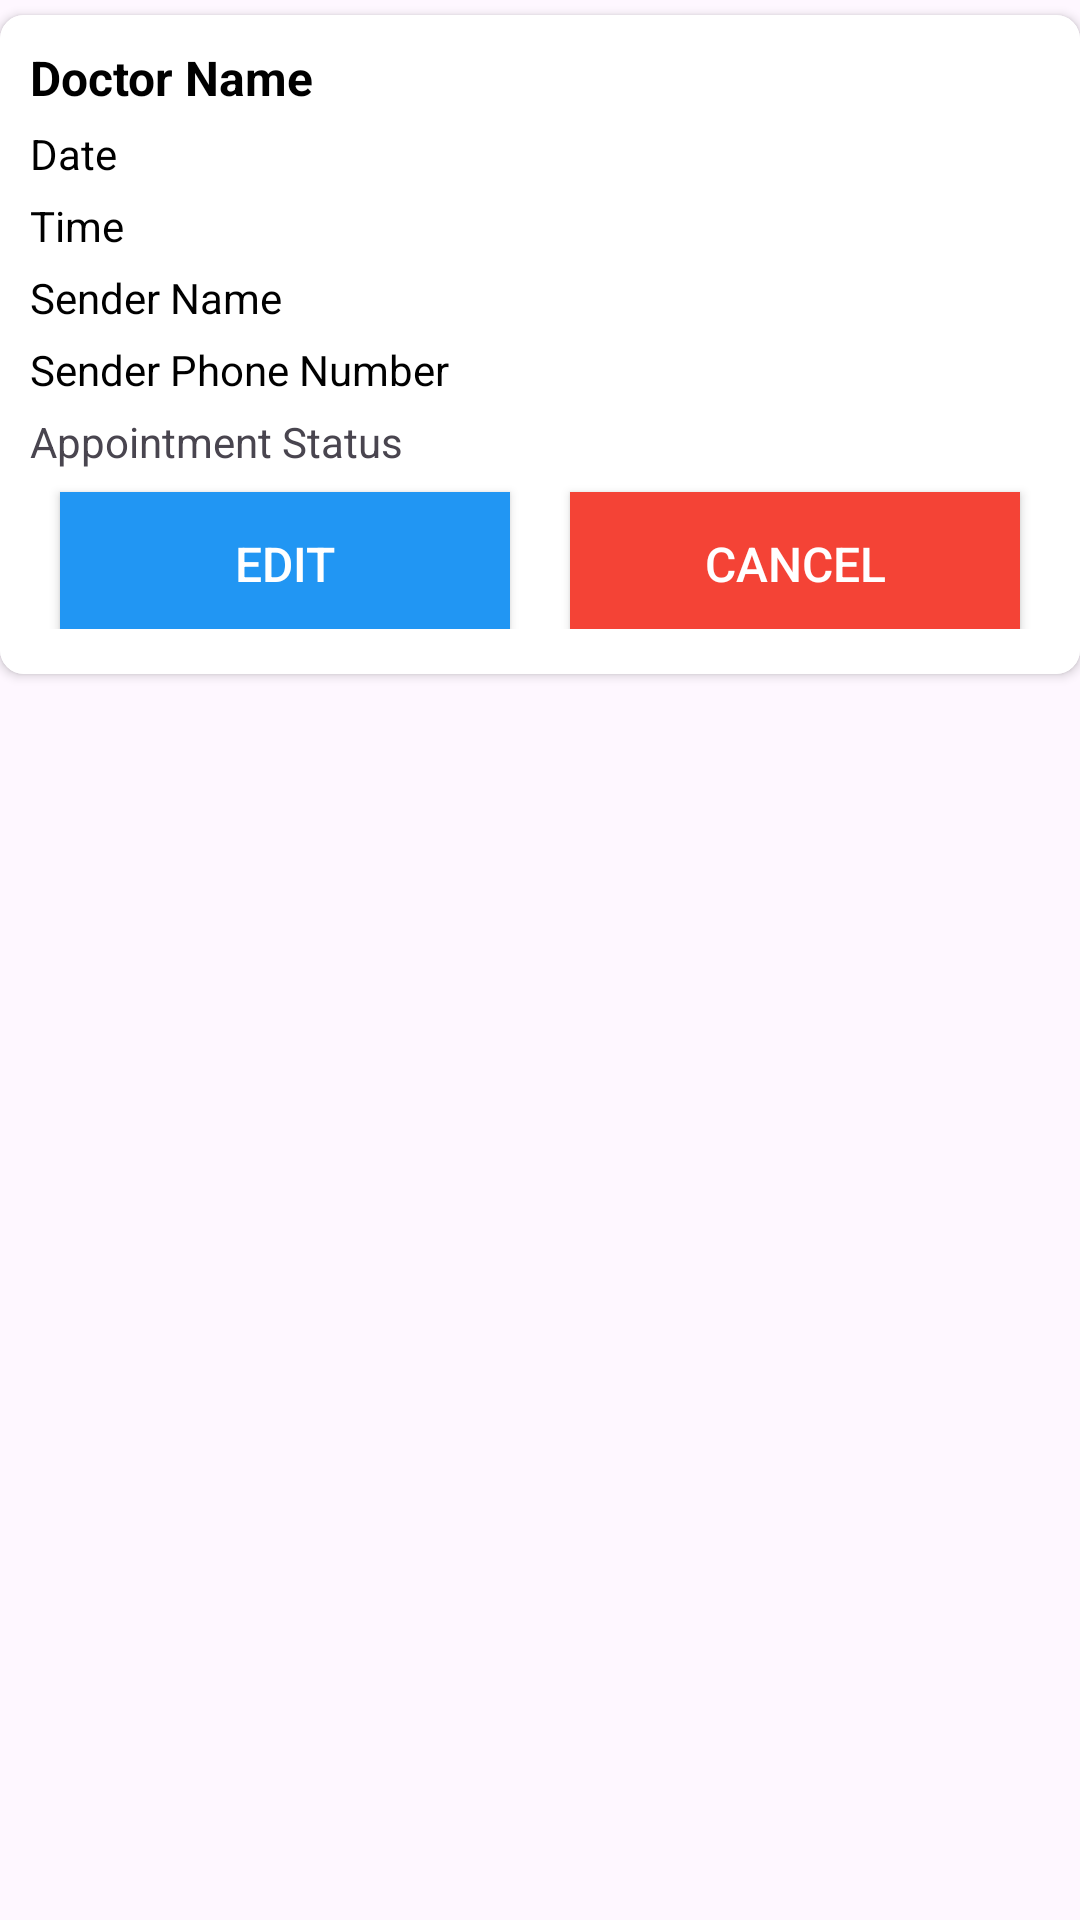

Layout XML and referenced resources for this Android screen:
<!-- AndroidManifest.xml: application theme Theme.Ulcerpatientapp -->
<!-- res/layout/appointment_data.xml -->
<?xml version="1.0" encoding="utf-8"?>
<LinearLayout xmlns:android="http://schemas.android.com/apk/res/android"
    android:layout_width="match_parent"
    android:layout_height="wrap_content"
    android:orientation="vertical"
    android:layout_margin="5dp"
    xmlns:app="http://schemas.android.com/apk/res-auto">

    <androidx.cardview.widget.CardView
        android:id="@+id/cardId"
        android:layout_width="match_parent"
        android:layout_height="wrap_content"
        android:layout_marginTop="5dp"
        app:cardCornerRadius="8dp">

        <LinearLayout
            android:layout_width="match_parent"
            android:layout_height="wrap_content"
            android:orientation="vertical"
            android:background="@color/white"
            android:padding="10dp">

            <TextView
                android:id="@+id/textViewdocTitle"
                android:layout_width="match_parent"
                android:layout_height="wrap_content"
                android:text="Doctor Name"
                android:textColor="@color/black"
                android:textSize="16sp"
                android:textStyle="bold" />

            <TextView
                android:id="@+id/textViewDateDisplay"
                android:layout_width="match_parent"
                android:layout_height="wrap_content"
                android:layout_marginTop="5dp"
                android:text="Date"
                android:textColor="@color/black"
                android:textSize="14sp" />

            <TextView
                android:id="@+id/textViewTimeDisplay"
                android:layout_width="match_parent"
                android:layout_height="wrap_content"
                android:layout_marginTop="5dp"
                android:text="Time"
                android:textColor="@color/black"
                android:textSize="14sp" />

            <TextView
                android:id="@+id/senderName"
                android:layout_width="match_parent"
                android:layout_height="wrap_content"
                android:layout_marginTop="5dp"
                android:text="Sender Name"
                android:textColor="@color/black"
                android:textSize="14sp" />

            <TextView
                android:id="@+id/senderPhoneNumber"
                android:layout_width="match_parent"
                android:layout_height="wrap_content"
                android:layout_marginTop="5dp"
                android:text="Sender Phone Number"
                android:textColor="@color/black"
                android:textSize="14sp" />

            <TextView
                android:id="@+id/appointmentStatus"
                android:layout_width="match_parent"
                android:layout_height="wrap_content"
                android:layout_marginTop="5dp"
                android:text="Appointment Status"
                android:textSize="14sp" />

            <LinearLayout
                android:layout_width="match_parent"
                android:layout_height="wrap_content"
                android:orientation="horizontal">

            </LinearLayout>

            <LinearLayout
                android:layout_width="match_parent"
                android:layout_height="wrap_content"
                android:orientation="horizontal"
                android:layout_marginBottom="5dp"
                android:gravity="center">
                <Button
                    android:id="@+id/editBtn"
                    android:layout_marginRight="20dp"
                    android:layout_width="150dp"
                    android:layout_height="wrap_content"
                    android:background="@color/main_button_round_background"
                    android:text="EDIT"
                    android:layout_marginTop="5dp"
                    android:textSize="16sp"
                    android:elevation="1dp"
                    android:textAllCaps="false"
                    android:textColor="@color/buttonTextColor"></Button>
                <Button
                    android:id="@+id/cancel"
                    android:layout_width="150dp"
                    android:layout_height="wrap_content"
                    android:layout_marginTop="5dp"
                    android:background="#F44336"
                    android:elevation="1dp"
                    android:text="CANCEL"
                    android:textSize="16sp"
                    android:textAllCaps="false"
                    android:textColor="#FFFFFF"></Button>
            </LinearLayout>


        </LinearLayout>

    </androidx.cardview.widget.CardView>

</LinearLayout>
<!-- resources referenced by this layout -->
<resources>
  <color name="black">#FF000000</color>
  <color name="buttonTextColor">#FFFFFF</color>
  <color name="main_button_round_background">#2196F3</color>
  <color name="white">#FFFFFFFF</color>
  <style name="Theme.Ulcerpatientapp" parent="Base.Theme.Ulcerpatientapp" />
  <style name="Base.Theme.Ulcerpatientapp" parent="Theme.Material3.DayNight.NoActionBar">
          
          
      </style>
</resources>
